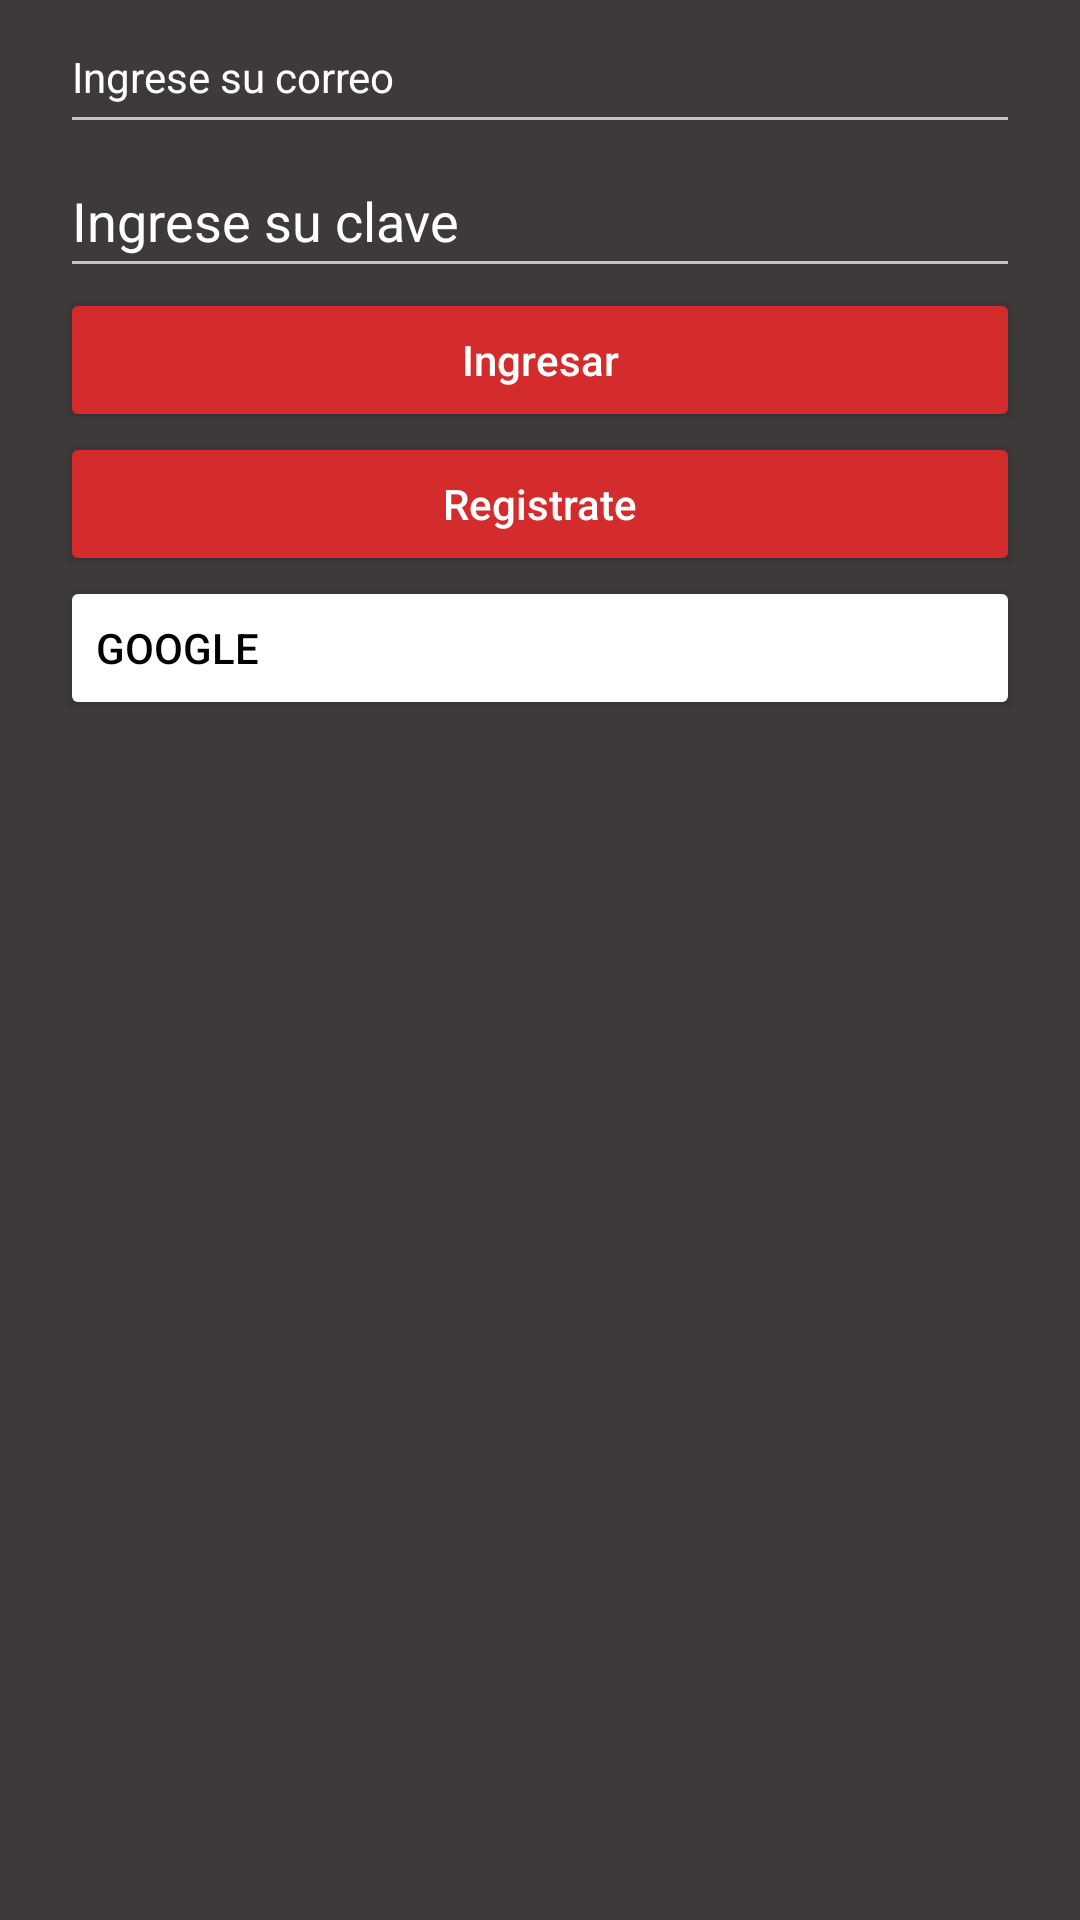

The Android layout XML behind this screen, and the referenced resources:
<!-- AndroidManifest.xml: application theme Theme.Design.NoActionBar -->
<!-- res/layout/activity_auth.xml -->
<?xml version="1.0" encoding="utf-8"?>
<LinearLayout xmlns:android="http://schemas.android.com/apk/res/android"
    xmlns:app="http://schemas.android.com/apk/res-auto"
    xmlns:tools="http://schemas.android.com/tools"
    android:id="@+id/authLayout"
    android:layout_width="match_parent"
    android:layout_height="match_parent"
    android:background="@color/Primary"
    tools:context="Auth"
    android:orientation="vertical">


    <ScrollView
        android:layout_width="match_parent"
        android:layout_height="match_parent"
        tools:ignore="UselessParent">

        <LinearLayout
            android:layout_width="match_parent"
            android:layout_height="wrap_content"
            android:orientation="vertical">

            <ImageView
                android:id="@+id/imageView"
                android:layout_height="wrap_content"
                android:layout_width="match_parent"
                android:layout_marginStart="20dp"
                android:layout_marginEnd="20dp"
                app:srcCompat="@drawable/logo"
                android:contentDescription="La lectura mas cerca que nunca"
                tools:ignore="HardcodedText" />

            <EditText
                android:id="@+id/edtEmail"
                android:layout_width="match_parent"
                android:layout_height="wrap_content"
                android:layout_marginStart="20dp"
                android:layout_marginEnd="20dp"
                android:hint="Ingrese su correo"
                android:importantForAutofill="no"
                android:inputType="textEmailAddress"
                android:minHeight="48dp"
                android:textColor="@color/white"
                android:textColorHint="@color/white"
                android:textSize="14sp"
                tools:ignore="HardcodedText" />

            <EditText
                android:id="@+id/edtPassword"
                android:layout_width="match_parent"
                android:layout_height="wrap_content"
                android:layout_marginStart="20dp"
                android:layout_marginEnd="20dp"
                android:hint="Ingrese su clave"
                android:importantForAutofill="no"
                android:inputType="textPassword"
                android:minHeight="48dp"
                android:textColor="@color/white"
                android:textColorHint="@color/white"
                tools:ignore="HardcodedText" />


            <Button
                android:id="@+id/btnLogin"
                android:layout_width="match_parent"
                android:layout_height="48dp"
                android:layout_marginStart="20dp"
                android:layout_marginEnd="20dp"
                android:backgroundTint="@color/Red"
                android:text="Ingresar"
                android:textAllCaps="false"
                android:textColor="@color/white"
                tools:ignore="HardcodedText"/>

            <Button
                android:id="@+id/btnRegistrate"
                android:layout_width="match_parent"
                android:layout_height="48dp"
                android:layout_marginStart="20dp"
                android:layout_marginEnd="20dp"
                android:backgroundTint="@color/Red"
                android:text="Registrate"
                android:textAllCaps="false"
                android:textColor="@color/white"
                tools:ignore="HardcodedText" />

            <Button
                android:id="@+id/btnGoogle"
                android:layout_width="match_parent"
                android:layout_height="wrap_content"
                android:layout_marginStart="20dp"
                android:layout_marginEnd="20dp"
                android:backgroundTint="@color/white"
                android:drawableEnd="@drawable/google32px"
                android:text="Google"
                android:textAlignment="textStart"
                android:textColor="@color/black"
                tools:ignore="HardcodedText"/>

        </LinearLayout>
    </ScrollView>


</LinearLayout>
<!-- resources referenced by this layout -->
<resources>
  <color name="Primary">#3E3A39</color>
  <color name="Red">#D42C2C</color>
  <color name="black">#FF000000</color>
  <color name="white">#FFFFFFFF</color>
</resources>
